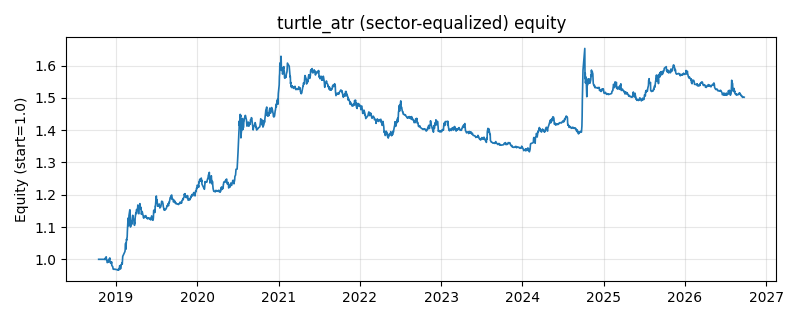

Values plotted in this chart, from the file beside it:
date, equity
2018-10-16, 1.0
2018-10-17, 1.0
2018-10-18, 1.0
2018-10-19, 1.0
2018-10-22, 1.0
2018-10-23, 1.0
2018-10-24, 1.0
2018-10-25, 1.0
2018-10-26, 1.0
2018-10-29, 1.0
2018-10-30, 1.0
2018-10-31, 1.0
2018-11-01, 1.0
2018-11-02, 1.0
2018-11-05, 1.0
2018-11-06, 1.0
2018-11-07, 1.0
2018-11-08, 1.0
2018-11-09, 1.0
2018-11-12, 1.0
2018-11-13, 0.9999
2018-11-14, 0.9993
2018-11-15, 1.002
2018-11-16, 1.005
2018-11-19, 1.008
2018-11-20, 0.9986
2018-11-21, 0.9985
2018-11-22, 0.9982
2018-11-23, 0.9899
2018-11-26, 0.9905
2018-11-27, 0.9919
2018-11-28, 0.996
2018-11-29, 0.9934
2018-11-30, 0.9928
2018-12-03, 1.002
2018-12-04, 1
2018-12-05, 1.004
2018-12-06, 0.9902
2018-12-07, 0.99
2018-12-10, 0.9883
2018-12-11, 0.9872
2018-12-12, 0.9876
2018-12-13, 0.9922
2018-12-14, 0.9808
2018-12-17, 0.978
2018-12-18, 0.9776
2018-12-19, 0.9726
2018-12-20, 0.9698
2018-12-21, 0.9692
2018-12-24, 0.9693
2018-12-25, 0.9688
2018-12-26, 0.9693
2018-12-27, 0.9694
2018-12-28, 0.9696
2019-01-02, 0.9682
2019-01-03, 0.9684
2019-01-04, 0.9681
2019-01-07, 0.9679
2019-01-08, 0.9679
2019-01-09, 0.9682
... 1,871 more rows
